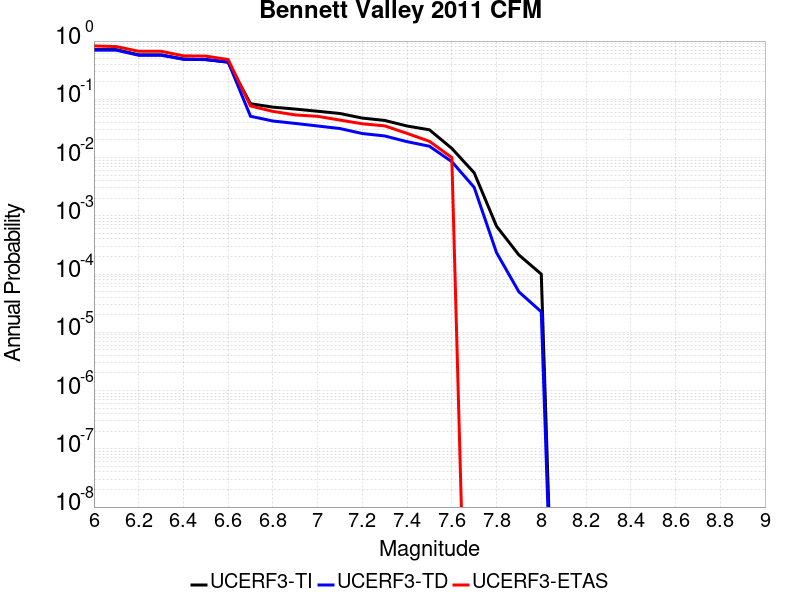

Values plotted in this chart, from the file beside it:
Magnitude, UCERF3-TI Prob, UCERF3-TD Prob, UCERF3-ETAS Prob
6.0, 0.7126, 0.6989, 0.824
6.1, 0.7126, 0.6989, 0.804
6.2, 0.5807, 0.5707, 0.668
6.3, 0.5807, 0.5707, 0.668
6.4, 0.491, 0.4876, 0.558
6.5, 0.4814, 0.4796, 0.551
6.6, 0.4322, 0.4382, 0.482
6.7, 0.08394, 0.05115, 0.077
6.8, 0.0734, 0.04242, 0.062
6.9, 0.06798, 0.03856, 0.054
7.0, 0.0624, 0.03486, 0.051
7.1, 0.05708, 0.03147, 0.044
7.2, 0.04762, 0.02585, 0.038
7.3, 0.0434, 0.02349, 0.035
7.4, 0.0348, 0.01875, 0.026
7.5, 0.02995, 0.01565, 0.019
7.6, 0.01437, 0.008501, 0.01
7.7, 0.00548, 0.003082, 0.0
7.8, 6.6319184E-4, 2.3276808E-4, 0.0
7.9, 2.126514E-4, 4.950648E-5, 0.0
8.0, 9.979248E-5, 2.2482835E-5, 0.0
